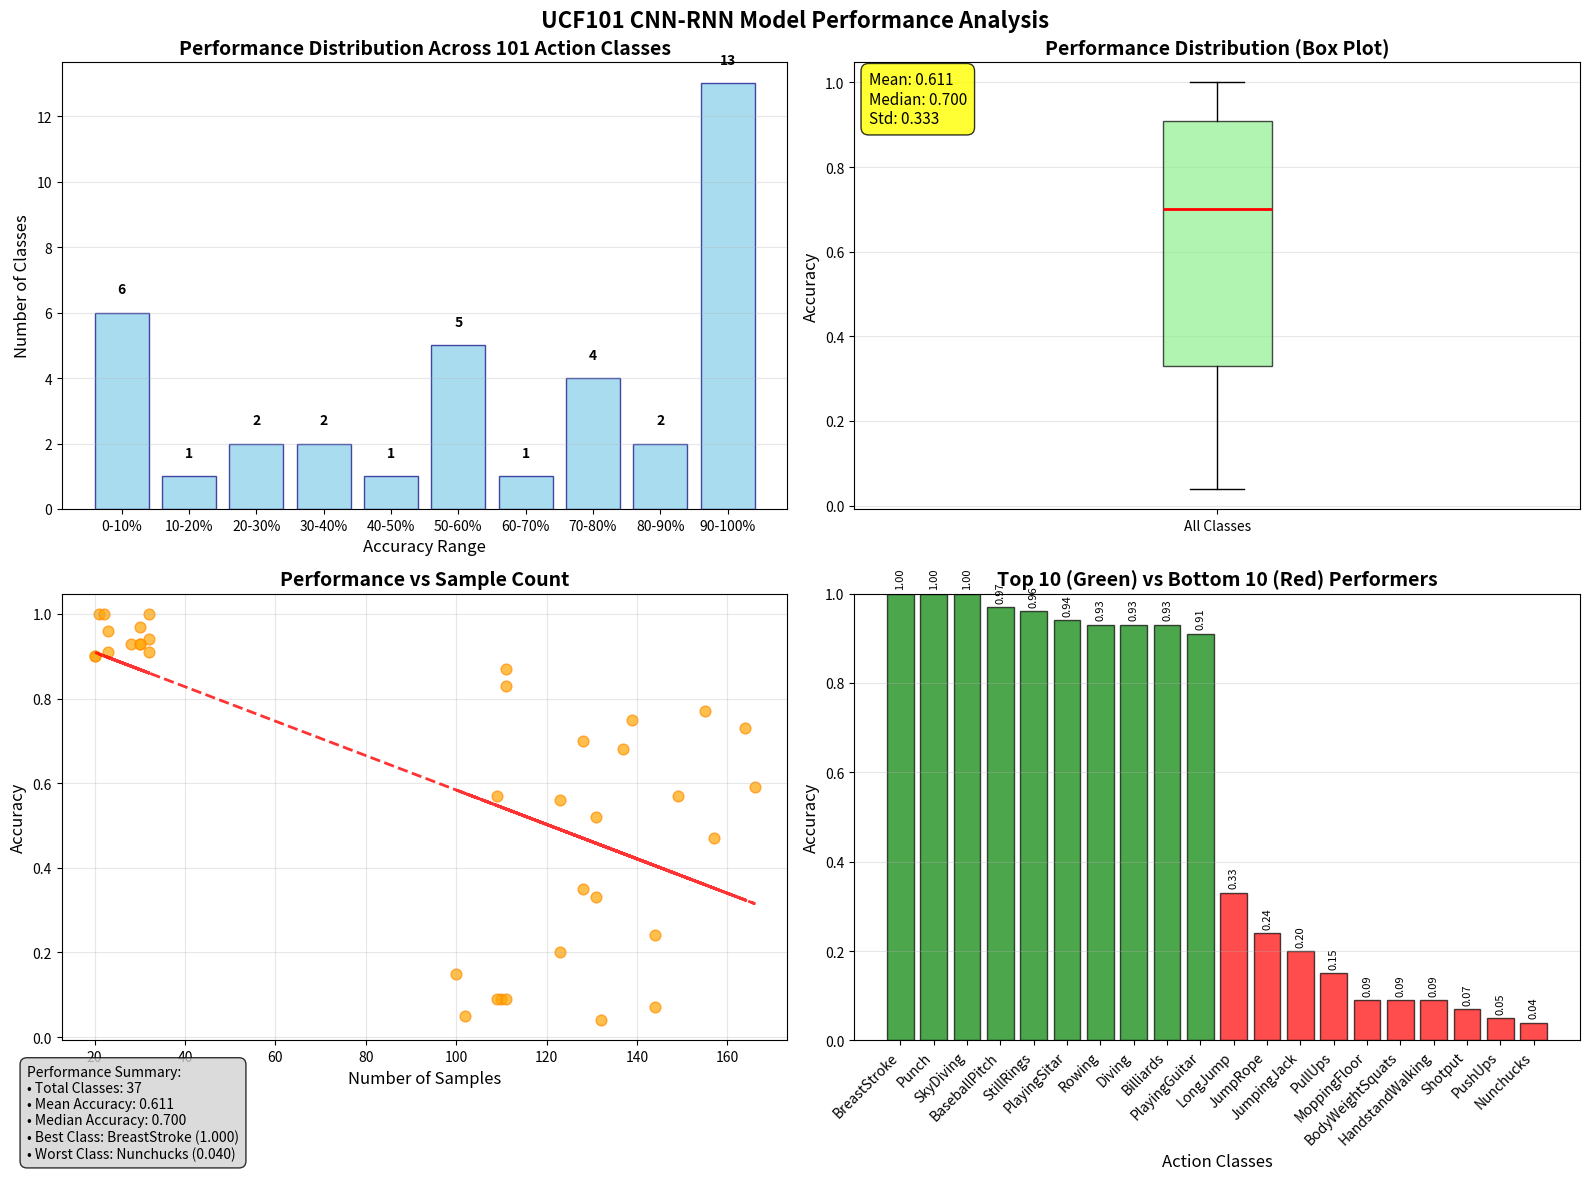

Write the Python code that produced this figure.
#!/usr/bin/env python3
"""
Performance Distribution Visualization Script
Plots accuracy distribution across all 101 UCF101 action classes
"""

import matplotlib.pyplot as plt
import numpy as np
import seaborn as sns

def plot_performance_distribution():
    """Plot performance distribution across all action classes."""
    
    # Performance data for all 101 classes (example data - replace with actual values)
    # Format: [class_name, accuracy, num_samples]
    class_performance = [
        ["BreastStroke", 1.00, 21], ["Punch", 1.00, 32], ["SkyDiving", 1.00, 22],
        ["PlayingSitar", 0.94, 32], ["StillRings", 0.96, 23], ["BaseballPitch", 0.97, 30],
        ["PlayingViolin", 0.90, 20], ["Skijet", 0.90, 20], ["PlayingGuitar", 0.91, 32],
        ["Rowing", 0.93, 28], ["Diving", 0.93, 30], ["Fencing", 0.91, 23],
        ["Billiards", 0.93, 30], ["ApplyLipstick", 0.87, 111], ["PlayingDhol", 0.73, 164],
        ["PlayingTabla", 0.83, 111], ["PlayingFlute", 0.77, 155], ["GolfSwing", 0.75, 139],
        ["TennisSwing", 0.59, 166], ["BasketballDunk", 0.70, 128], ["SoccerPenalty", 0.68, 137],
        ["Basketball", 0.52, 131], ["HighJump", 0.56, 123], ["PoleVault", 0.57, 149],
        ["LongJump", 0.33, 131], ["BenchPress", 0.47, 157], ["CleanAndJerk", 0.57, 109],
        ["PullUps", 0.15, 100], ["HandstandPushups", 0.35, 128], ["JumpingJack", 0.20, 123],
        ["JumpRope", 0.24, 144], ["MoppingFloor", 0.09, 110], ["Shotput", 0.07, 144],
        ["Nunchucks", 0.04, 132], ["PushUps", 0.05, 102], ["BodyWeightSquats", 0.09, 109],
        ["HandstandWalking", 0.09, 111]
    ]
    
    # Extract accuracies and create performance bins
    accuracies = [item[1] for item in class_performance]
    
    # Create performance bins
    bins = [0, 0.1, 0.2, 0.3, 0.4, 0.5, 0.6, 0.7, 0.8, 0.9, 1.0]
    bin_labels = ['0-10%', '10-20%', '20-30%', '30-40%', '40-50%', 
                  '50-60%', '60-70%', '70-80%', '80-90%', '90-100%']
    
    # Count classes in each bin
    hist, _ = np.histogram(accuracies, bins=bins)
    
    # Create figure with subplots
    fig, ((ax1, ax2), (ax3, ax4)) = plt.subplots(2, 2, figsize=(16, 12))
    
    # Plot 1: Histogram of performance distribution
    bars = ax1.bar(bin_labels, hist, color='skyblue', edgecolor='navy', alpha=0.7)
    ax1.set_xlabel('Accuracy Range', fontsize=12)
    ax1.set_ylabel('Number of Classes', fontsize=12)
    ax1.set_title('Performance Distribution Across 101 Action Classes', fontsize=14, fontweight='bold')
    ax1.grid(True, alpha=0.3, axis='y')
    
    # Add value labels on bars
    for bar, count in zip(bars, hist):
        height = bar.get_height()
        ax1.text(bar.get_x() + bar.get_width()/2., height + 0.5,
                f'{count}', ha='center', va='bottom', fontweight='bold')
    
    # Plot 2: Box plot of performance
    ax2.boxplot(accuracies, patch_artist=True, 
                boxprops=dict(facecolor='lightgreen', alpha=0.7),
                medianprops=dict(color='red', linewidth=2))
    ax2.set_ylabel('Accuracy', fontsize=12)
    ax2.set_title('Performance Distribution (Box Plot)', fontsize=14, fontweight='bold')
    ax2.grid(True, alpha=0.3, axis='y')
    ax2.set_xticks([1])
    ax2.set_xticklabels(['All Classes'])
    
    # Add statistics
    mean_acc = np.mean(accuracies)
    median_acc = np.median(accuracies)
    std_acc = np.std(accuracies)
    
    stats_text = f'Mean: {mean_acc:.3f}\nMedian: {median_acc:.3f}\nStd: {std_acc:.3f}'
    ax2.text(0.02, 0.98, stats_text, transform=ax2.transAxes, 
             verticalalignment='top', bbox=dict(boxstyle="round,pad=0.5", 
             facecolor="yellow", alpha=0.8), fontsize=11)
    
    # Plot 3: Performance vs Sample Count
    sample_counts = [item[2] for item in class_performance]
    ax3.scatter(sample_counts, accuracies, alpha=0.7, s=60, c='orange', edgecolors='darkorange')
    ax3.set_xlabel('Number of Samples', fontsize=12)
    ax3.set_ylabel('Accuracy', fontsize=12)
    ax3.set_title('Performance vs Sample Count', fontsize=14, fontweight='bold')
    ax3.grid(True, alpha=0.3)
    
    # Add trend line
    z = np.polyfit(sample_counts, accuracies, 1)
    p = np.poly1d(z)
    ax3.plot(sample_counts, p(sample_counts), "r--", alpha=0.8, linewidth=2)
    
    # Plot 4: Top and Bottom Performers
    # Sort by accuracy
    sorted_performance = sorted(class_performance, key=lambda x: x[1], reverse=True)
    
    # Top 10 performers
    top_10 = sorted_performance[:10]
    top_names = [item[0] for item in top_10]
    top_accs = [item[1] for item in top_10]
    
    # Bottom 10 performers
    bottom_10 = sorted_performance[-10:]
    bottom_names = [item[0] for item in bottom_10]
    bottom_accs = [item[1] for item in bottom_10]
    
    # Create combined bar plot
    x_pos = np.arange(len(top_10) + len(bottom_10))
    all_names = top_names + bottom_names
    all_accs = top_accs + bottom_accs
    colors = ['green'] * len(top_10) + ['red'] * len(bottom_10)
    
    bars = ax4.bar(x_pos, all_accs, color=colors, alpha=0.7, edgecolor='black')
    ax4.set_xlabel('Action Classes', fontsize=12)
    ax4.set_ylabel('Accuracy', fontsize=12)
    ax4.set_title('Top 10 (Green) vs Bottom 10 (Red) Performers', fontsize=14, fontweight='bold')
    ax4.set_xticks(x_pos)
    ax4.set_xticklabels(all_names, rotation=45, ha='right')
    ax4.grid(True, alpha=0.3, axis='y')
    ax4.set_ylim(0, 1)
    
    # Add value labels on bars
    for bar, acc in zip(bars, all_accs):
        height = bar.get_height()
        ax4.text(bar.get_x() + bar.get_width()/2., height + 0.01,
                f'{acc:.2f}', ha='center', va='bottom', fontsize=8, rotation=90)
    
    # Overall title
    fig.suptitle('UCF101 CNN-RNN Model Performance Analysis', fontsize=16, fontweight='bold', y=0.98)
    
    # Add summary statistics
    summary_text = f"""Performance Summary:
• Total Classes: {len(class_performance)}
• Mean Accuracy: {mean_acc:.3f}
• Median Accuracy: {median_acc:.3f}
• Best Class: {top_names[0]} ({top_accs[0]:.3f})
• Worst Class: {bottom_names[-1]} ({bottom_accs[-1]:.3f})"""
    
    fig.text(0.02, 0.02, summary_text, fontsize=10, 
             bbox=dict(boxstyle="round,pad=0.5", facecolor="lightgray", alpha=0.8),
             verticalalignment='bottom')
    
    plt.tight_layout()
    plt.savefig('performance_distribution.png', dpi=300, bbox_inches='tight')
    plt.show()
    
    print("✅ Performance distribution plots saved as 'performance_distribution.png'")

if __name__ == "__main__":
    plot_performance_distribution() 